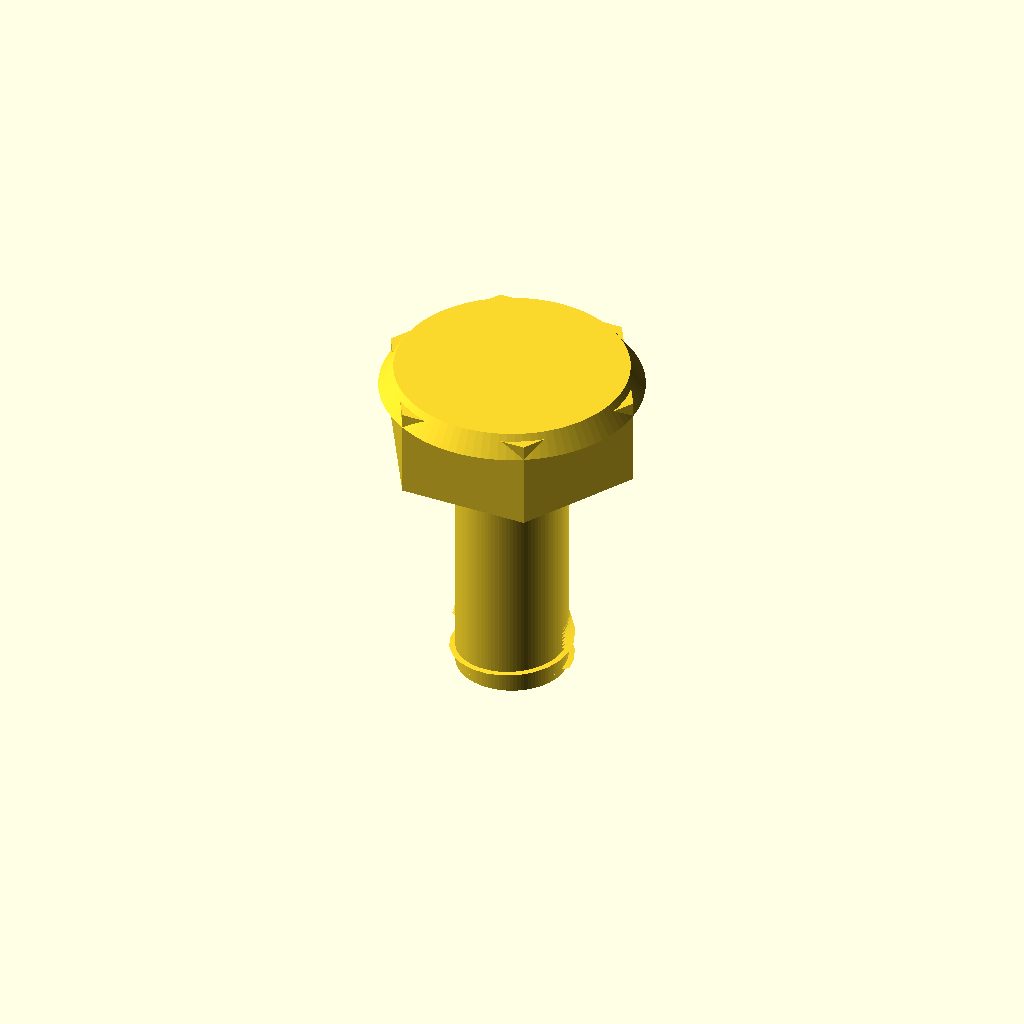
Cell 1: rendered with the file's own defaults.
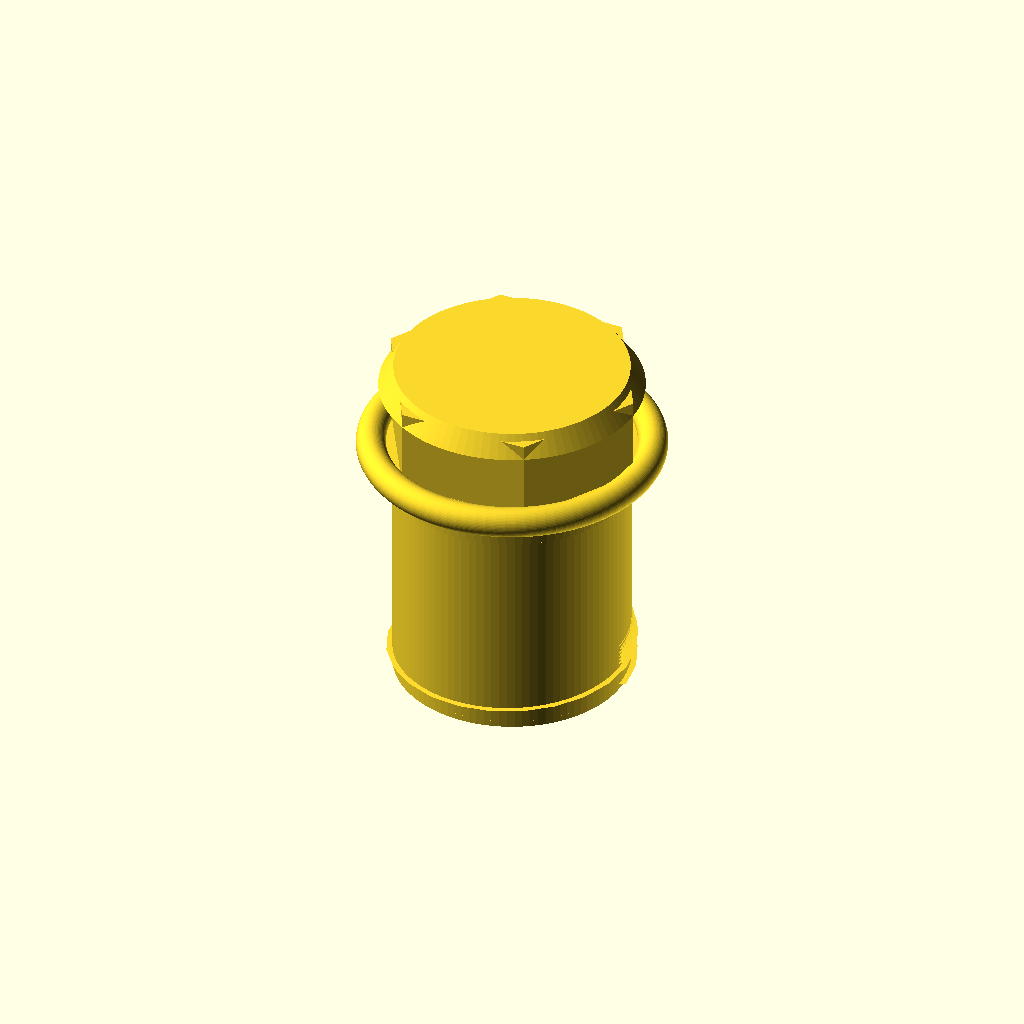
Cell 2: the same model with shank_d = 10.
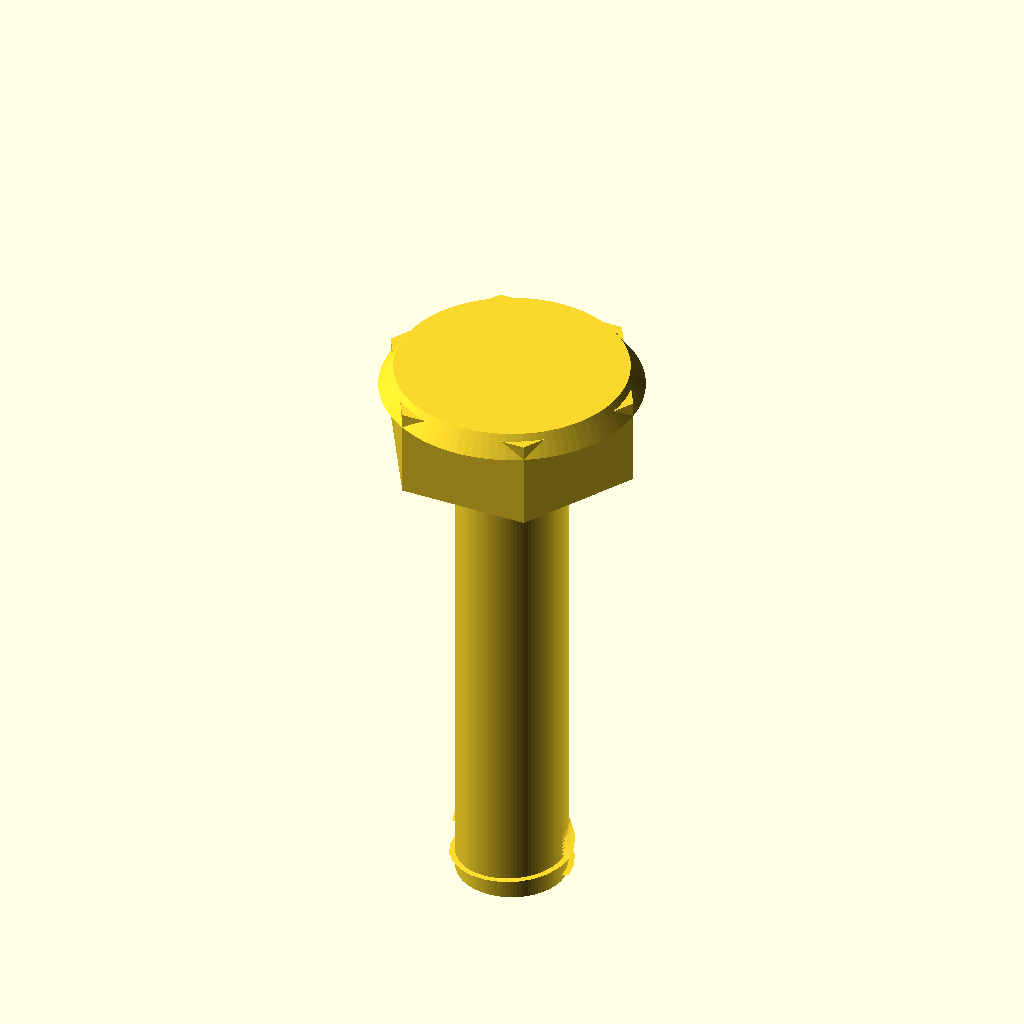
Cell 3 — screw_L set to 20, the other parameters unchanged.
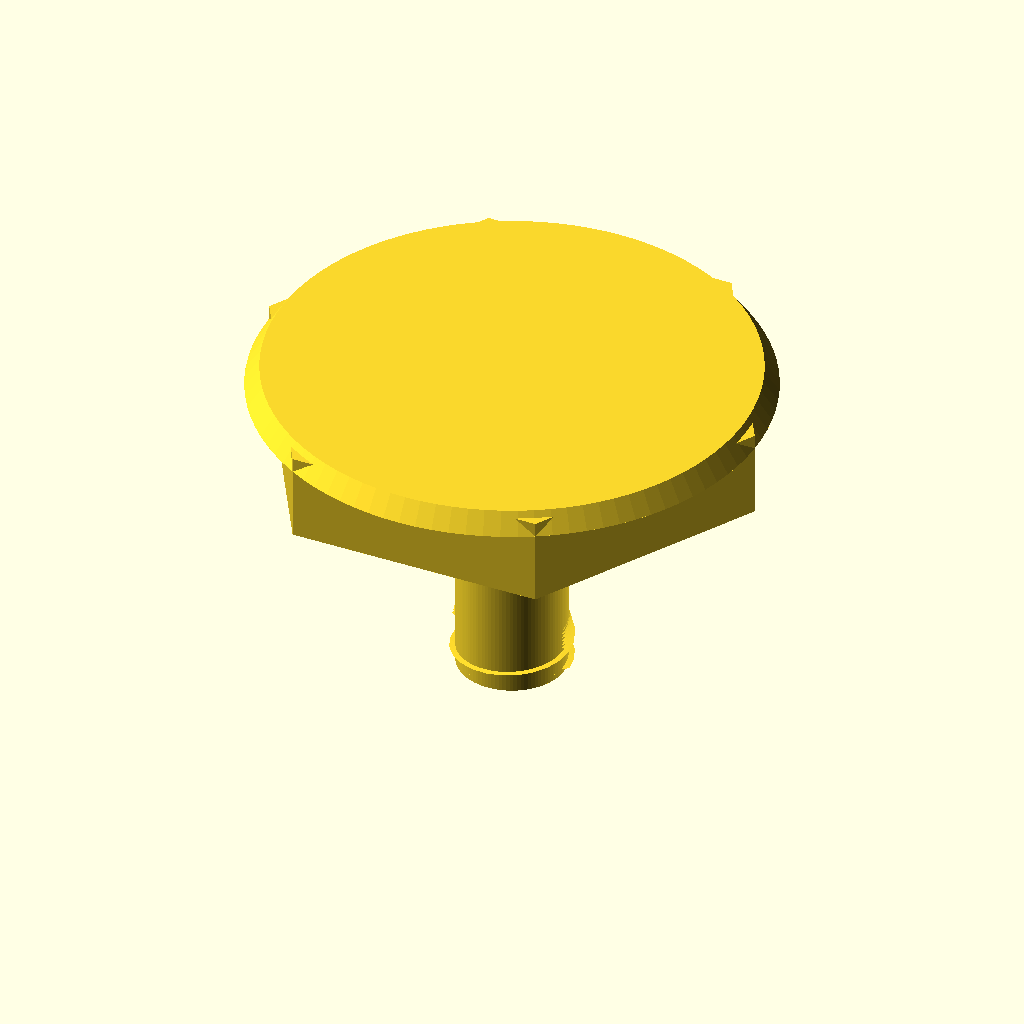
Cell 4: head_af = 18.4 (everything else at default).
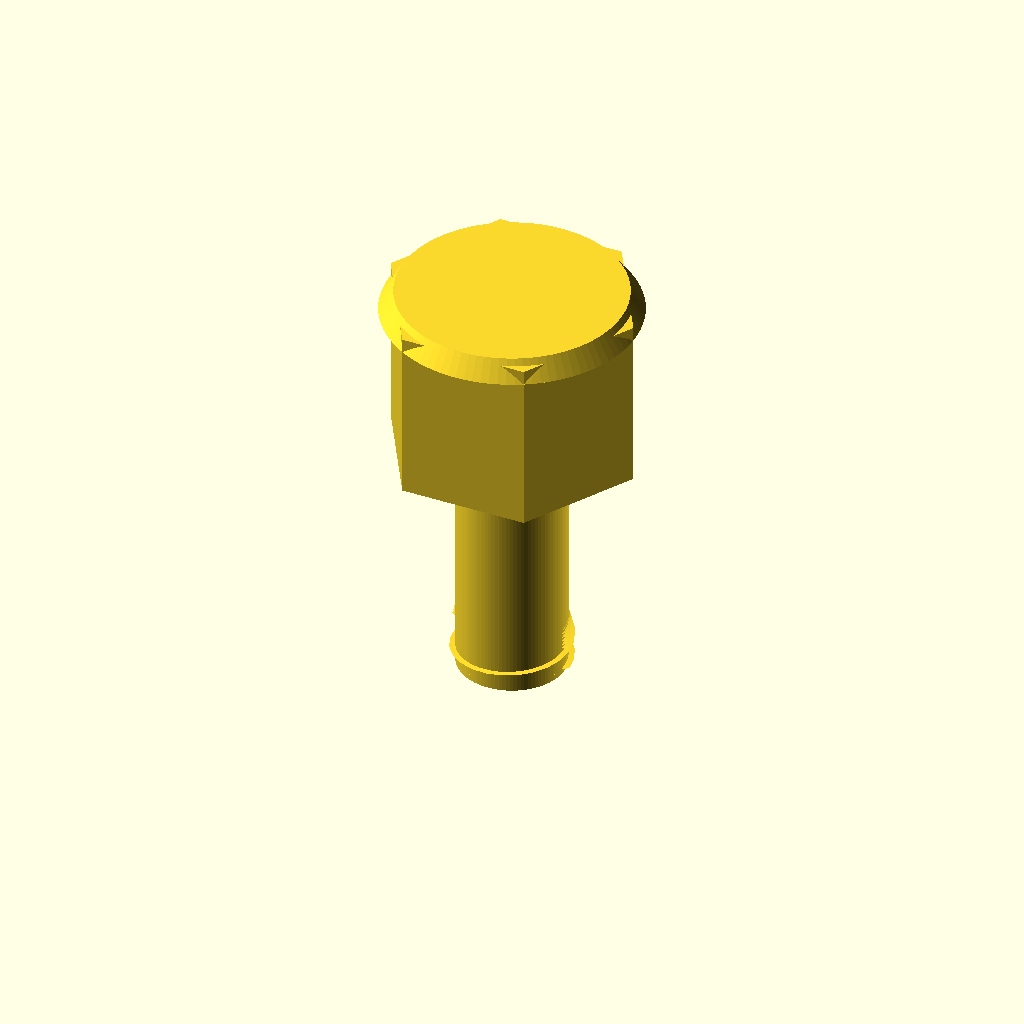
Cell 5 — head_h set to 7.3, the other parameters unchanged.
All cells are drawn from one camera (rotation 55°, 0°, 25°, orthographic, colour scheme Cornfield), so only the parameter changes between them.
OpenSCAD source file results/nopscadlib/ablations/no_retrieval/scad/screw__M5_hex_screw.scad:
$fn = 96;

// Parameters (mm)
shank_d = 5.0;          // nominal diameter
screw_L = 10.0;         // length under head
head_af = 9.2;          // across flats
head_h = 3.65;          // head height

// Thread (visual approximation)
pitch = 0.8;            // M5 coarse
thread_depth = 0.25;    // radial depth (visual)
thread_L = screw_L;     // threaded length (set to full length)
thread_runout_L = 1.0;  // smooth runout near head

// Details
overlap = 0.25;         // small overlap to ensure watertight union
head_chamfer = 0.6;
tip_chamfer = 0.8;
under_head_fillet_r = 0.6;

// Derived
head_R = head_af / sqrt(3); // circumradius for hex from across-flats
z_head_top = head_h;
z_head_bot = 0;
z_shank_top = z_head_bot;
z_shank_bot = z_head_bot - screw_L;

// Hex head profile (across flats = head_af)
module hex_head_profile(af) {
  polygon(points=[
    [af/sqrt(3), 0],
    [af/(2*sqrt(3)), af/2],
    [-af/(2*sqrt(3)), af/2],
    [-af/sqrt(3), 0],
    [-af/(2*sqrt(3)), -af/2],
    [af/(2*sqrt(3)), -af/2]
  ]);
}

module hex_head() {
  // Main hex prism
  linear_extrude(height=head_h, center=false)
    hex_head_profile(head_af);

  // Top chamfer (subtract-like look via added frustum is not needed; keep solid)
  // Add a small frustum to soften the top edge while staying connected
  translate([0,0,z_head_top - head_chamfer])
    cylinder(h=head_chamfer + overlap, r1=head_R, r2=max(head_R - head_chamfer, 0.01), center=false);
}

module under_head_fillet() {
  // Quarter-round fillet between head underside and shank
  // Place so it touches z=0 plane and the shank radius
  translate([0,0,z_head_bot + overlap])
    rotate_extrude(angle=360)
      translate([shank_d/2 + under_head_fillet_r, 0, 0])
        circle(r=under_head_fillet_r, $fn=64);
}

module shank_core() {
  // Smooth core cylinder (minor diameter) for threads to sit on
  // Use minor radius so thread ridges add up to nominal diameter
  minor_r = max(shank_d/2 - thread_depth, 0.01);
  translate([0,0,z_shank_bot - overlap])
    cylinder(h=screw_L + 2*overlap, r=minor_r, center=false);
}

module tip_chamfer_shape() {
  // Chamfer at the tip (bottom end)
  // Add a small frustum that reaches the minor radius at the very end
  minor_r = max(shank_d/2 - thread_depth, 0.01);
  translate([0,0,z_shank_bot])
    cylinder(h=tip_chamfer, r1=minor_r, r2=max(minor_r - tip_chamfer, 0.01), center=false);
}

module helical_thread(r_minor, depth, pitch, len, z0) {
  // Simple helical ridge using linear_extrude with twist.
  // Cross-section is a small triangle placed at r_minor.
  turns = len / pitch;
  twist_deg = -360 * turns;

  translate([0,0,z0])
    linear_extrude(height=len, twist=twist_deg, slices=max(ceil(turns*24), 24), center=false, convexity=10)
      translate([r_minor, 0, 0])
        polygon(points=[
          [0, -pitch*0.22],
          [depth, 0],
          [0,  pitch*0.22]
        ]);
}

module threads() {
  r_minor = max(shank_d/2 - thread_depth, 0.01);

  // Runout near head: keep first part smooth (no thread) for thread_runout_L
  z_thread_start = z_shank_top - (thread_L - thread_runout_L);
  z_thread_end   = z_shank_top;

  // Full-length thread down to tip, leaving runout near head
  // Threaded region: from z_shank_bot to z_thread_start
  threaded_len = max((z_thread_start - z_shank_bot), 0);

  if (threaded_len > 0.01)
    helical_thread(r_minor=r_minor, depth=thread_depth, pitch=pitch, len=threaded_len, z0=z_shank_bot);

  // Add a short tapered runout ridge to blend into smooth shank near head
  // (approximate by reducing depth linearly with a few stacked helices)
  if (thread_runout_L > 0.01) {
    steps = 6;
    for (i=[0:steps-1]) {
      t0 = i/steps;
      t1 = (i+1)/steps;
      z0 = z_thread_start + t0*thread_runout_L;
      segL = (t1-t0)*thread_runout_L + overlap;
      d = thread_depth * (1 - t0); // decreasing depth toward head
      if (d > 0.01)
        helical_thread(r_minor=r_minor, depth=d, pitch=pitch, len=segL, z0=z0);
    }
  }
}

module smooth_shank_runout() {
  // Smooth cylinder at nominal diameter for the runout region under head
  // Ensures a clean transition and solid connectivity
  translate([0,0,z_shank_top - thread_runout_L - overlap])
    cylinder(h=thread_runout_L + 2*overlap, r=shank_d/2, center=false);
}

module screw() {
  union() {
    // Head (z: 0..head_h)
    hex_head();

    // Under-head fillet (touches both head underside and shank)
    under_head_fillet();

    // Shank core (minor diameter) (z: -screw_L..0)
    shank_core();

    // Smooth runout near head at nominal diameter (z: -thread_runout_L..0)
    smooth_shank_runout();

    // Threads (helical ridges) along shank
    threads();

    // Tip chamfer (at bottom)
    tip_chamfer_shape();
  }
}

screw();
Parameter table extracted from the source (name, type, default, range or options):
shank_d: number, default 5
screw_L: number, default 10
head_af: number, default 9.2
head_h: number, default 3.65
pitch: number, default 0.8
thread_depth: number, default 0.25
thread_runout_L: number, default 1
overlap: number, default 0.25
head_chamfer: number, default 0.6
tip_chamfer: number, default 0.8
under_head_fillet_r: number, default 0.6
z_head_bot: number, default 0
